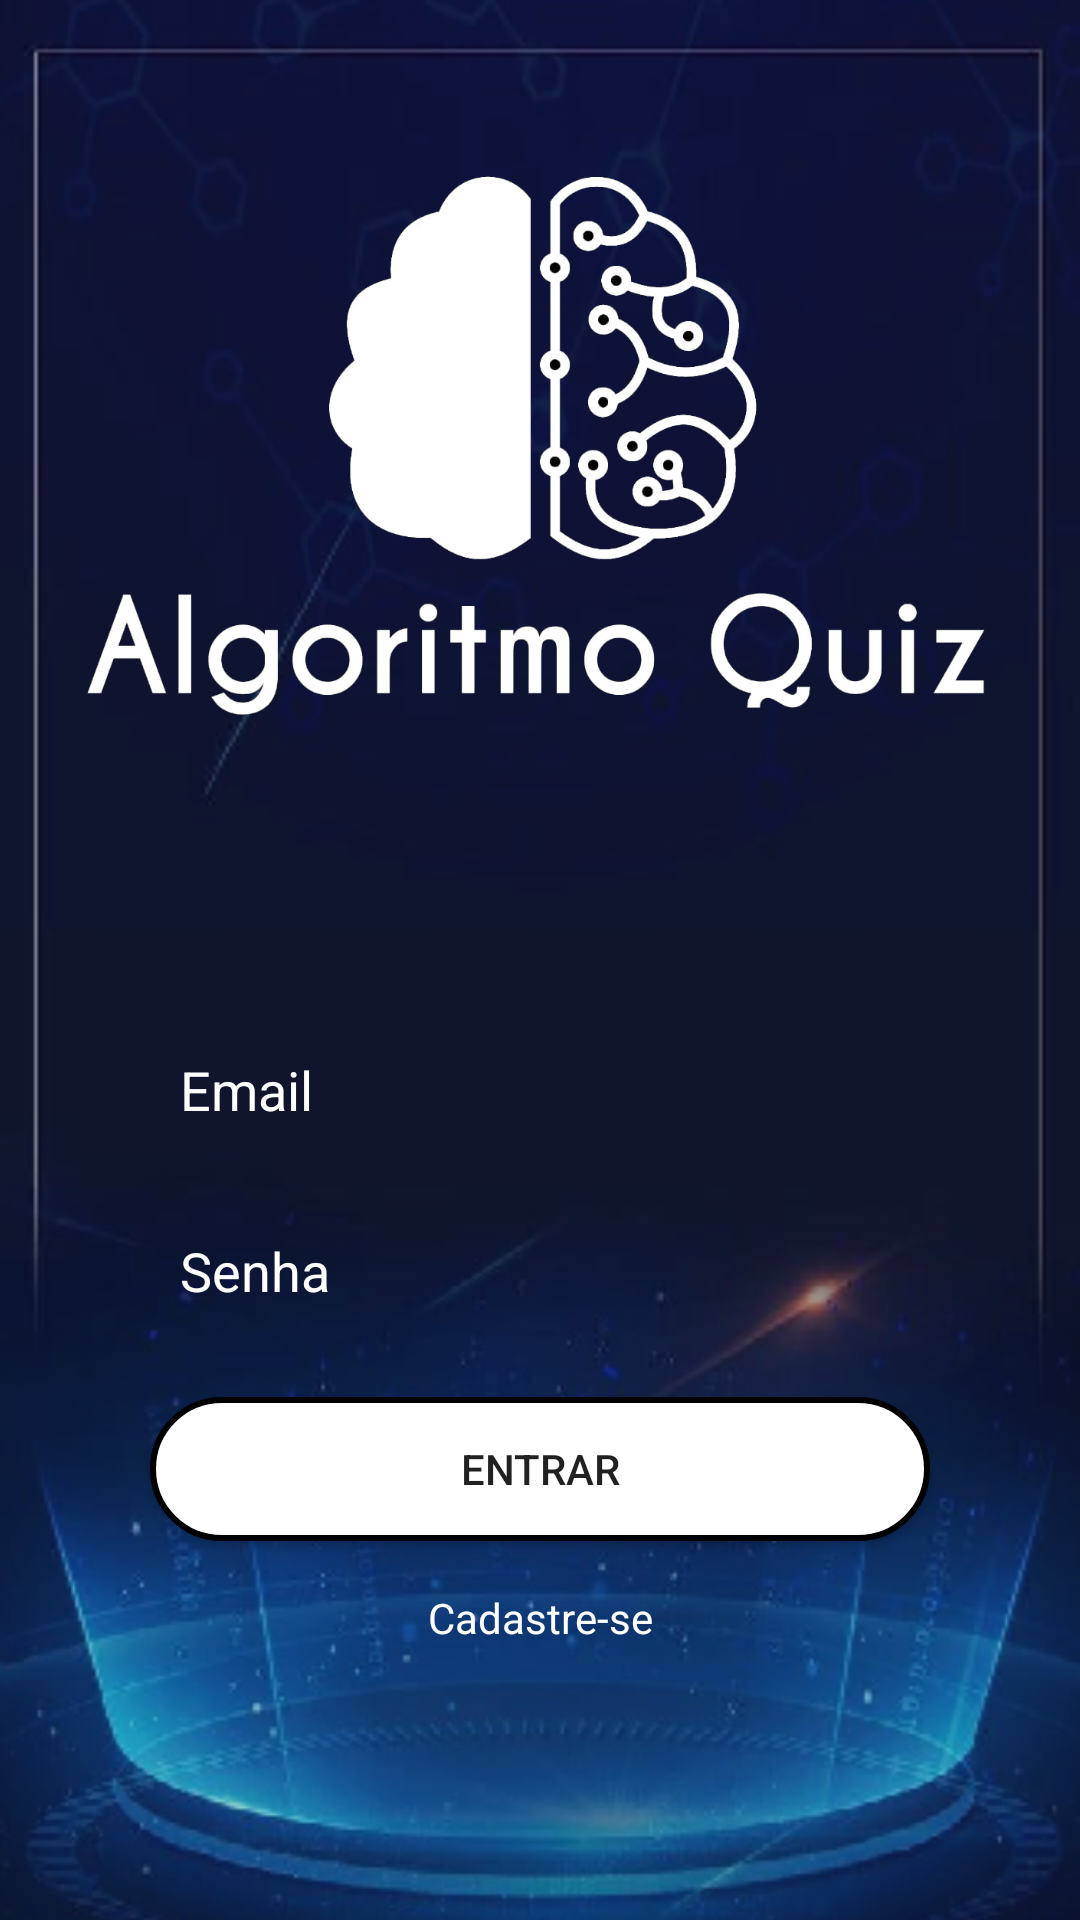

Here is an Android app screen rendered from its layout file. Give the layout XML and the strings, colors and styles it references.
<!-- AndroidManifest.xml: application theme AppTheme -->
<!-- res/layout/activity_login.xml -->
<?xml version="1.0" encoding="utf-8"?>
<androidx.constraintlayout.widget.ConstraintLayout xmlns:android="http://schemas.android.com/apk/res/android"
    xmlns:app="http://schemas.android.com/apk/res-auto"
    xmlns:tools="http://schemas.android.com/tools"
    android:layout_width="match_parent"
    android:layout_height="match_parent"
    tools:context=".Activity.Dificuldade">



    <ImageView
        android:id="@+id/imageView"
        android:layout_width="match_parent"
        android:layout_height="match_parent"
        android:scaleType="centerCrop"
        app:srcCompat="@drawable/background"
        tools:layout_editor_absoluteX="0dp"
        tools:layout_editor_absoluteY="0dp" />

    <ImageView
        android:id="@+id/imgLogo"
        android:layout_width="380dp"
        android:layout_height="285dp"
        app:layout_constraintEnd_toEndOf="parent"
        app:layout_constraintHorizontal_bias="0.516"
        app:layout_constraintStart_toStartOf="parent"
        app:layout_constraintTop_toTopOf="parent"
        app:srcCompat="@drawable/logo" />

    <EditText
        android:id="@+id/edtEmail"
        android:layout_width="match_parent"
        android:layout_height="wrap_content"
        android:layout_marginStart="50dp"
        android:layout_marginTop="56dp"
        android:layout_marginEnd="50dp"
        android:background="@drawable/background_caixa_de_texto"
        android:ems="10"
        android:hint="@string/email"
        android:inputType="textEmailAddress"
        android:padding="10dp"
        android:textColor="#FFFFFF"
        android:textColorHint="#FFFFFF"
        app:layout_constraintEnd_toEndOf="parent"
        app:layout_constraintHorizontal_bias="1.0"
        app:layout_constraintStart_toStartOf="parent"
        app:layout_constraintTop_toBottomOf="@+id/imgLogo" />

    <EditText
        android:id="@+id/edtSenha"
        android:layout_width="match_parent"
        android:layout_height="wrap_content"
        android:layout_marginStart="50dp"
        android:layout_marginTop="16dp"
        android:layout_marginEnd="50dp"
        android:background="@drawable/background_caixa_de_texto"
        android:ems="10"
        android:hint="@string/senha"
        android:inputType="textPassword"
        android:padding="10dp"
        android:textColor="#FFFFFF"
        android:textColorHint="#FFFFFF"
        app:layout_constraintEnd_toEndOf="parent"
        app:layout_constraintStart_toStartOf="parent"
        app:layout_constraintTop_toBottomOf="@+id/edtEmail" />

    <TextView
        android:id="@+id/textView"
        android:layout_width="wrap_content"
        android:layout_height="wrap_content"
        android:layout_marginTop="16dp"
        android:text="Cadastre-se"
        android:textColor="#FFFFFF"
        app:layout_constraintEnd_toEndOf="parent"
        app:layout_constraintStart_toStartOf="parent"
        app:layout_constraintTop_toBottomOf="@+id/btnEntrar" />

    <Button
        android:id="@+id/btnEntrar"
        android:layout_width="match_parent"
        android:layout_height="wrap_content"
        android:layout_marginStart="50dp"
        android:layout_marginTop="20dp"
        android:layout_marginEnd="50dp"
        android:background="@drawable/botao_menu_principal"
        android:text="Entrar"
        app:layout_constraintEnd_toEndOf="parent"
        app:layout_constraintStart_toStartOf="parent"
        app:layout_constraintTop_toBottomOf="@+id/edtSenha" />

    <ProgressBar
        android:id="@+id/pbLogin"
        style="?android:attr/progressBarStyle"
        android:layout_width="wrap_content"
        android:layout_height="wrap_content"
        android:visibility="gone"
        android:layout_marginBottom="40dp"
        app:layout_constraintBottom_toBottomOf="parent"
        app:layout_constraintEnd_toEndOf="parent"
        app:layout_constraintStart_toStartOf="parent"
        app:layout_constraintTop_toBottomOf="@+id/textView" />

</androidx.constraintlayout.widget.ConstraintLayout>
<!-- resources referenced by this layout -->
<resources>
  <!-- drawable background: png bitmap (drawable, 126768 bytes) -->
  <!-- drawable botao_menu_principal (drawable) -->
  <?xml version="1.0" encoding="utf-8"?>
      <shape xmlns:android="http://schemas.android.com/apk/res/android"
          android:shape="rectangle"
          >
  
          <corners
              android:radius="30dp"
              />
  
          <solid
              android:color="@android:color/white"
              />
  
          <stroke
              android:width="2dp"
              android:color="@android:color/background_dark"
              />
      </shape>
  <!-- drawable logo: png bitmap (drawable, 150600 bytes) -->
  <string name="email">Email</string>
  <string name="senha">Senha</string>
  <style name="AppTheme" parent="Theme.AppCompat.Light.NoActionBar">
      
      <item name="colorPrimary">@color/colorPrimary</item>
      <item name="colorPrimaryDark">#00072B</item>
      <item name="colorAccent">@color/colorAccent</item>
      <item name="windowActionBar">false</item>
  </style>
  <color name="colorPrimary">#1B2A7C</color>
  <color name="colorAccent">#03DAC5</color>
</resources>
